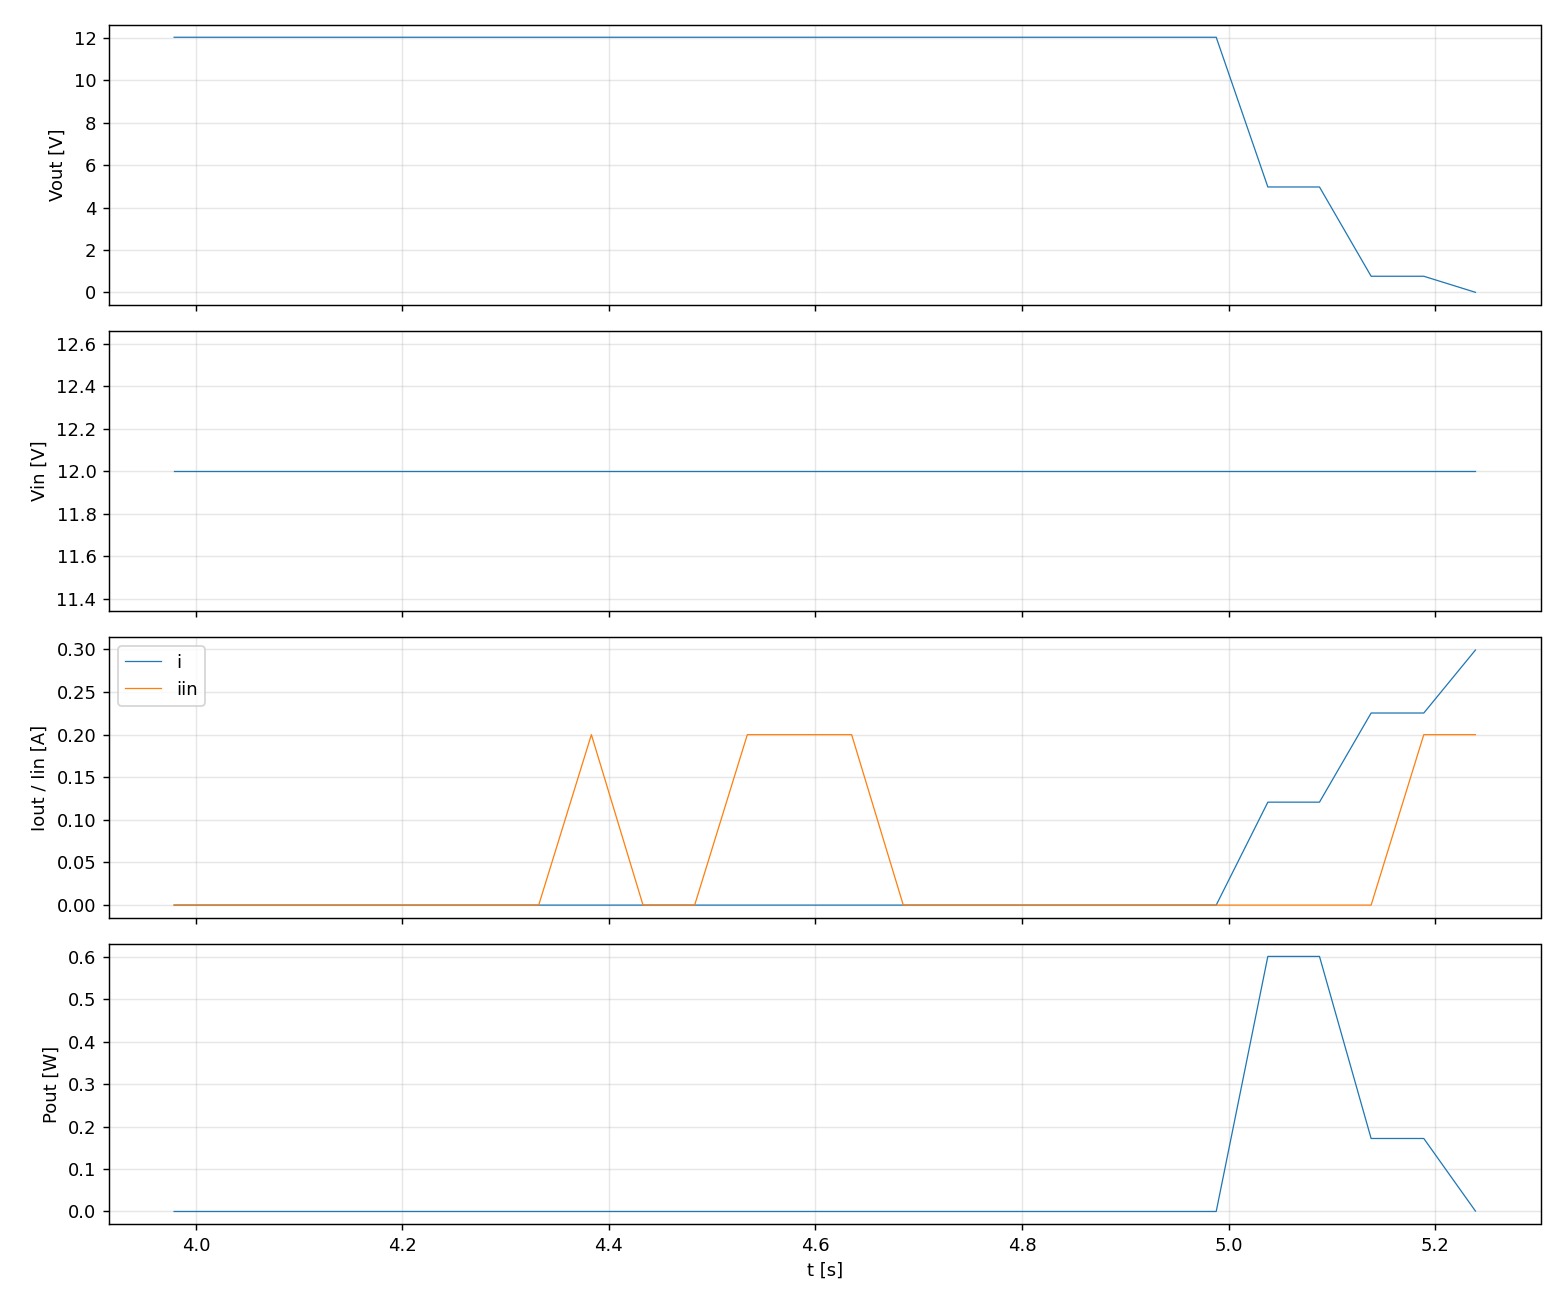

Source data for this figure (header and first rows):
t, etapa, iset, v, i, p, vin, iin
3.979, D_soak_100%, 5, 12.03, 0.0000, 0.000, 12, 0.000
4.029, D_soak_100%, 5, 12.03, 0.0000, 0.000, 12, 0.000
4.080, D_soak_100%, 5, 12.03, 0.0000, 0.000, 12, 0.000
4.130, D_soak_100%, 5, 12.03, 0.0000, 0.000, 12, 0.000
4.181, D_soak_100%, 5, 12.03, 0.0000, 0.000, 12, 0.000
4.231, D_soak_100%, 5, 12.03, 0.0000, 0.000, 12, 0.000
4.282, D_soak_100%, 5, 12.03, 0.0000, 0.000, 12, 0.000
4.332, D_soak_100%, 5, 12.03, 0.0000, 0.000, 12, 0.000
4.383, D_soak_100%, 5, 12.03, 0.0000, 0.000, 12, 0.200
4.433, D_soak_100%, 5, 12.03, 0.0000, 0.000, 12, 0.000
4.483, D_soak_100%, 5, 12.03, 0.0000, 0.000, 12, 0.000
4.534, D_soak_100%, 5, 12.03, 0.0000, 0.000, 12, 0.200
4.584, D_soak_100%, 5, 12.03, 0.0000, 0.000, 12, 0.200
4.635, D_soak_100%, 5, 12.03, 0.0000, 0.000, 12, 0.200
4.685, D_soak_100%, 5, 12.03, 0.0000, 0.000, 12, 0.000
4.735, D_soak_100%, 5, 12.03, 0.0000, 0.000, 12, 0.000
4.786, D_soak_100%, 5, 12.03, 0.0000, 0.000, 12, 0.000
4.836, D_soak_100%, 5, 12.03, 0.0000, 0.000, 12, 0.000
4.887, D_soak_100%, 5, 12.03, 0.0000, 0.000, 12, 0.000
4.937, D_soak_100%, 5, 12.03, 0.0000, 0.000, 12, 0.000
4.988, D_soak_100%, 5, 12.03, 0.0000, 0.000, 12, 0.000
5.038, D_soak_100%, 5, 4.97, 0.1208, 0.601, 12, 0.000
5.088, D_soak_100%, 5, 4.97, 0.1208, 0.601, 12, 0.000
5.138, D_soak_100%, 5, 0.7612, 0.2254, 0.172, 12, 0.000
5.189, D_soak_100%, 5, 0.7612, 0.2254, 0.172, 12, 0.200
5.239, D_soak_100%, 5, 0.0034, 0.2993, 0.001, 12, 0.200
